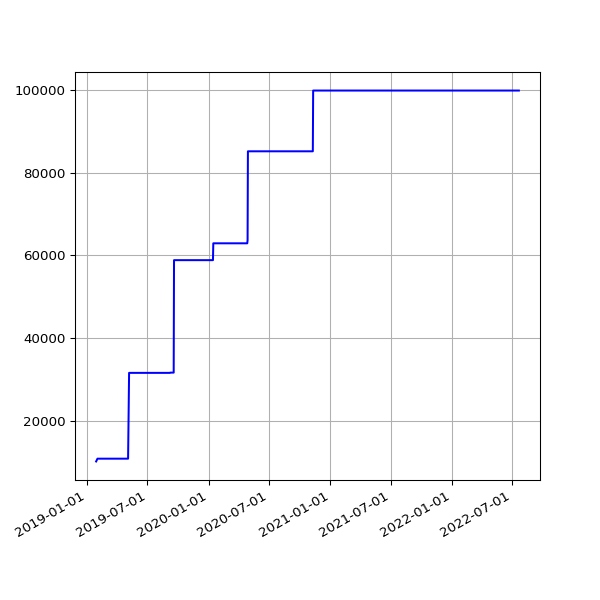

Values plotted in this chart, from the file beside it:
date, value
2019-01-28 06:20:04 +0000, 10096
2019-02-01 06:43:11 +0000, 10770
2019-02-04 06:46:59 +0000, 10770
2019-02-07 06:28:15 +0000, 10770
2019-02-10 07:01:57 +0000, 10770
2019-02-13 06:35:54 +0000, 10770
2019-02-19 07:05:30 +0000, 10770
2019-02-22 06:55:53 +0000, 10770
2019-02-25 06:38:05 +0000, 10770
2019-03-01 06:43:32 +0000, 10770
2019-03-04 07:01:27 +0000, 10770
2019-03-07 07:15:07 +0000, 10770
2019-03-10 06:41:23 +0000, 10770
2019-03-13 06:35:04 +0000, 10770
2019-03-16 06:34:51 +0000, 10770
2019-03-19 06:42:23 +0000, 10770
2019-03-22 06:58:13 +0000, 10770
2019-03-25 06:50:58 +0000, 10770
2019-03-28 07:47:59 +0000, 10770
2019-04-01 07:40:45 +0100, 10770
2019-04-04 06:42:25 +0100, 10770
2019-04-07 06:51:48 +0100, 10770
2019-04-10 06:56:15 +0100, 10770
2019-04-16 11:24:05 +0100, 10770
2019-04-19 07:16:50 +0100, 10770
2019-04-22 07:00:26 +0100, 10770
2019-04-25 02:35:56 +0100, 10770
2019-05-01 07:20:31 +0100, 10770
2019-05-04 07:15:27 +0100, 10770
2019-05-07 07:29:37 +0100, 31539
2019-05-10 07:10:29 +0100, 31539
2019-05-13 07:01:24 +0100, 31539
2019-05-16 07:14:22 +0100, 31539
2019-05-19 06:46:07 +0100, 31539
2019-06-13 07:03:22 +0100, 31539
2019-06-16 06:39:01 +0100, 31539
2019-06-19 06:09:05 +0100, 31539
2019-06-22 06:26:55 +0100, 31539
2019-06-25 06:11:17 +0100, 31539
2019-07-01 06:48:57 +0100, 31539
2019-07-04 07:07:36 +0100, 31539
2019-07-07 06:57:19 +0100, 31539
2019-07-10 06:59:56 +0100, 31539
2019-07-13 07:03:15 +0100, 31539
2019-07-16 06:54:44 +0100, 31539
2019-07-19 07:03:46 +0100, 31539
2019-07-22 07:26:34 +0100, 31539
2019-07-25 07:25:18 +0100, 31539
2019-07-28 08:06:14 +0100, 31539
2019-07-31 06:33:09 +0100, 31539
2019-08-01 07:04:31 +0100, 31539
2019-08-02 06:25:51 +0100, 31539
2019-08-03 06:23:45 +0100, 31539
2019-08-04 07:18:53 +0100, 31539
2019-08-05 06:13:25 +0100, 31539
2019-08-06 06:32:26 +0100, 31539
2019-08-07 06:38:59 +0100, 31539
2019-08-08 07:16:43 +0100, 31539
2019-08-09 06:20:39 +0100, 31539
2019-08-10 06:22:40 +0100, 31539
... 1,045 more rows
